Run: headless pygame with SDL's dummy video driver; simulated clock (each Clock.tick advances the game by its frame time, no real sleeping); random seed 0; keys injected as events and as key.get_pressed() state; mouse plan: one left click at the window centre at the start of phase 2, then a move to the lower-right quarter at the start of phase 3.
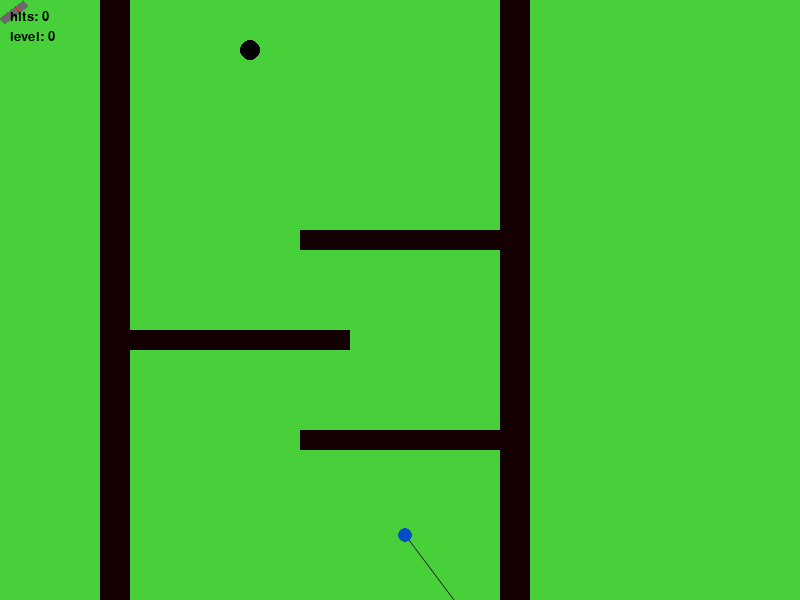
Frame 1 of 2 · flips 1–60 · no input
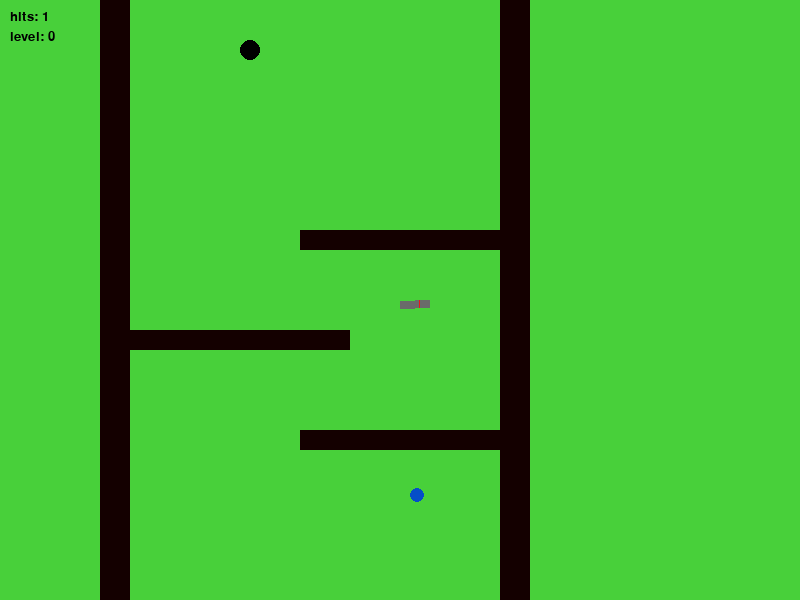
Frame 2 of 2 · flips 61–180 · clicked the window centre · tapped SPACE, RETURN · held RIGHT (→), D

The pygame program that drew these frames:

import sys 
import pygame, math, random, time
from pygame.locals import *


("""
Minigolf game made by Ben Nicklaus (marineepo@gmail.com)


How to play:
steer the "golf club" with a pointing device, and shoot with any mouse-button.
The strength of the shot is determined by the distance from the club to the ball,
and is also illustrated by the black line (laser pointer ;))
blue areas are water, if you get your balls (hehe) in it, you'll die.
black areas are borders, where the ball will bounce off from.
brown areas are sand, and your ball will be very slowed down.
The black spot is your goal, the hole.
""")


#global grad
grad = math.pi/180

size = width, height = 800, 600
screen = pygame.display.set_mode(size)
test_img = pygame.Surface((30,30)).convert_alpha()
test_rect = test_img.get_rect()

def mapchecker(levelcount,mode='hole'): #used to check which level we're on
	if levelcount == 1:
		if mode == 'hole': return 500,100
		if mode == 'ball': return 140,170
	elif levelcount == 2:
		if mode == 'hole': return 50,50
		if mode == 'ball': return 300,300
	elif levelcount == 3:
		if mode == 'hole': return 200,100
		if mode == 'ball': return 280,400
	elif levelcount == 4:
		if mode == 'hole': return 500,50
		if mode == 'ball': return 400,400
	elif levelcount == 5:
		if mode == 'hole': return 50,500
		if mode == 'ball': return 100,50
	elif levelcount == 6:
		if mode == 'hole': return 0,0
		if mode == 'ball': return 0,0
	elif levelcount == 0:
		return 250,50 #ball isn't needed here, set in the Ball class. (line 54,55)


class Ball(pygame.sprite.Sprite):
	def __init__(self):
		pygame.sprite.Sprite.__init__(self)
		self.x = 400 #start-position of the ball
		self.y = 530 
		self.xdir = 0
		self.ydir = 0
		self.stdfriction = 0.996
		self.friction = self.stdfriction
		self.hardfriction = 0.992 #used on sand and when ball is going slow
		self.speed = 1 #the speed of the ball
		self.circle_ = pygame.draw.circle(screen, (5,78,200), (int(self.x), int(self.y)),7) #the actual ball-"image"
		self.image = pygame.Surface((7,7))
		self.image.blit(self.image, self.circle_)

		self.rect = self.image.get_rect()

	def update(self, vinkel, dy, dx,canshoot):
		self.x += self.xdir #increase x, so the ball moves
		self.y += self.ydir
		self.rect = Rect((self.x,self.y),(self.image.get_width(),self.image.get_height()))
		self.speed = self.speed * self.friction #decrease the speed with the friction
		if canshoot == True:
			self.make_trail(vinkel,dy,dx)

	def make_trail(self,vinkel,dy,dx): #make an "arrow" that points towards the balls goal
		self.coolcirk = pygame.draw.aaline(screen,(20,20,20),(dx+self.x,dy+self.y), (self.x+5,self.y+5))

class Klubba(pygame.sprite.Sprite): #the golf club
	def __init__(self):
		pygame.sprite.Sprite.__init__(self)
		self.x = 0
		self.y = 0
		self.dx = 0
		self.dy = 0
		self.image = pygame.Surface((8,30)).convert_alpha()
		self.image.fill((106,106,106))
		for n in range(10):
			self.image.set_at((n,10),(240,20,20))
		self.rect = self.image.get_rect()
		self.oldimg = self.image

	def update(self, vinkel):
		self.x = pygame.mouse.get_pos()[0]
		self.y = pygame.mouse.get_pos()[1]
		self.image = pygame.transform.rotate(self.oldimg, vinkel)
		self.rect = Rect((self.x,self.y),(self.image.get_width()-4,self.image.get_height()-20))
		


class Hole(pygame.sprite.Sprite):
	def __init__(self):
		self.x = random.randint(1,700)
		self.y = random.randint(1,500)
		self.rect = pygame.draw.circle(screen, (0,0,0), (200,150), 10)

	def update(self, levelcount):
		self.movement = mapchecker(levelcount) #returns a tuple, x = 0, y = 1
		self.rect = pygame.draw.circle(screen, (0,0,0), (self.movement[0], self.movement[1]), 10)


class Maps(pygame.sprite.Sprite):
	def __init__(self):
		self.boxes = []

	def box(self, x, y, width, lenght, mode='default'):
		if mode == 'default': color = (20,0,0)
		elif mode == 'water': color = (50,50,255)
		return pygame.draw.rect(screen, color, Rect((x,y),(width,lenght))),mode

	def circle(self, x, y, radius, mode='sand'):
		return pygame.draw.circle(screen, (194,215,53), (x,y),radius), mode

	def update(self, levelcount): ###define all maps###
		if levelcount == 0:
			self.boxes = []
			self.boxes.append(self.box(100,0,30,600))
			self.boxes.append(self.box(500,0,30,600))
			self.boxes.append(self.box(300,430,220,20))
			self.boxes.append(self.box(300,230,220,20))
			self.boxes.append(self.box(130,330,220,20))

		if levelcount == 1:
			self.boxes = []
			self.boxes.append(self.box(300,400,30,300))
			self.boxes.append(self.box(300,0,30,300))
			self.boxes.append(self.circle(200,300,50))
		if levelcount == 2:
			self.boxes = []
			self.boxes.append(self.box(200,200,90,500,'water'))
			self.boxes.append(self.circle(300,50,55))
			self.boxes.append(self.box(780,0,20,500,'water'))
		if levelcount == 3:
			self.boxes = []
			self.boxes.append(self.box(0,200,400,80,'water'))
			self.boxes.append(self.box(500,200,400,80,'water'))
			self.boxes.append(self.box(485,230,15,40))
			self.boxes.append(self.box(0,180,100,20))
		if levelcount == 4:
			self.boxes = []
			self.boxes.append(self.box(0,200,400,20))
			self.boxes.append(self.box(180,300,600,20))
		if levelcount == 5:
			self.boxes = []
			self.boxes.append(self.box(0,150,400,40,'water'))
			self.boxes.append(self.box(300,300,600,40,'water'))
			self.boxes.append(self.box(0,450,600,40,'water'))
			self.boxes.append(self.circle(160, 480, 50))
		if levelcount == 6:
			self.boxes = []
			self.boxes.append(self.box(0,0,0,0))



def main():
	pygame.init()
	pygame.mouse.set_visible(0)

	#FONT
	pygame.font.init()
	text = pygame.font.SysFont("Times New Roman",20)
	text2 = pygame.font.SysFont("Times New Roman",20)
	
	#variabel inits
	ball = Ball()
	klubba = Klubba()
	hole = Hole()
	maps = Maps()
	canshoot = True
	localhits = 0
	hits = 0
	levelcount = 0
	firstrun = True
	drawhole = True
	gameover = False

	sprite1 = pygame.sprite.RenderPlain((ball))
	sprite2 = pygame.sprite.RenderPlain((klubba))

	while 1:
		klubba.dx = ball.x-klubba.x
		klubba.dy = ball.y-klubba.y

		hypot = math.sqrt(klubba.dx**2 + klubba.dy**2)/50
		vinkel = math.atan2(klubba.dy,klubba.dx) * 180/math.pi
		msg = "hits: %d" % localhits
		msg2 = "level: %d" % levelcount
		for event in pygame.event.get():
			if event.type == pygame.QUIT:
				sys.exit()
			elif event.type == KEYDOWN and event.key == K_ESCAPE:
				sys.exit()
			elif event.type == KEYDOWN and event.key == K_DOWN:
				ball.amount += 0.1
			elif event.type == KEYDOWN and event.key == K_UP:
				ball.amount -= 0.1
			elif event.type == MOUSEBUTTONDOWN and gameover == False:
				if canshoot == True:
					ball.xdir = (math.cos(vinkel * grad) * hypot)
					ball.ydir = (math.sin(vinkel * grad) * hypot)
					canshoot = False
					hits += 1
					localhits += 1
			
		if canshoot == False:
			ball.xdir *= ball.friction
			ball.ydir *= ball.friction

		if (ball.xdir <= 0.3 and ball.xdir >= -0.3) and (ball.ydir <= 0.3 and ball.ydir >= -0.3):
			ball.xdir *= ball.hardfriction
			ball.ydir *= ball.hardfriction
			canshoot = True

		if ball.rect.left <= 0 or ball.rect.right >= width:
			ball.xdir = -ball.xdir
		if ball.rect.top <= 0 or ball.rect.bottom >= height:
			ball.ydir = -ball.ydir

		if ball.rect.colliderect(hole.rect) and (ball.xdir <= 1.9 and ball.xdir >= -1.9) and (ball.ydir <= 1.9 and ball.ydir >= -1.9) and levelcount < 6:
			drawhole = True
			localhits = 0
			levelcount += 1
			ball.x = mapchecker(levelcount,'ball')[0]
			ball.y = mapchecker(levelcount,'ball')[1]
			ball.xdir = 0
			ball.ydir = 0


		for box in maps.boxes:
			if box[1] == 'default':
				if ball.y > box[0].top-3 and ball.y < box[0].top+3 and (ball.x < box[0].right and ball.x > box[0].left):
					ball.ydir = -ball.ydir
				if ball.y > box[0].bottom-3 and ball.y < box[0].bottom+3 and (ball.x < box[0].right and ball.x > box[0].left):
					ball.ydir = -ball.ydir
				if (ball.x > box[0].left-3 and ball.x < box[0].left+3) and ball.y > box[0].top and ball.y < box[0].bottom:
					ball.xdir = -ball.xdir
				if (ball.x > box[0].right-3 and ball.x < box[0].right+3) and ball.y > box[0].top and ball.y < box[0].bottom:
					ball.xdir = -ball.xdir
			elif box[1] == 'water':
				if ball.rect.colliderect(box[0]):
					gameover = True
			elif box[1] == 'sand':
				if ball.rect.colliderect(box[0]):
					ball.friction = 0.9
				else:
					ball.friction = ball.stdfriction

		screen.fill((72,208,58))
		sprite1.update(vinkel,klubba.dy,klubba.dx,canshoot)
		sprite2.update((-vinkel))
		sprite1.draw(screen)
		sprite2.draw(screen)
		maps.update(levelcount)


		if drawhole == True:
			hole.update(levelcount)
		elif firstrun == True:
			hole.update(100,200)

		if gameover == True:
			big = pygame.font.SysFont("Verdana", 50)
			small = pygame.font.SysFont("Verdana",14)
			go_text = big.render("GAME OVER",True,(0,0,0))
			hit_univ = "all hits: %d" % hits
			hit_local = "hits on this map: %d" % localhits
			hits_univ = small.render(hit_univ, True,(0,0,0))
			hits_local = small.render(hit_local, True,(0,0,0))
			screen.blit(go_text, (width/2, height/2))
			screen.blit(hits_univ, (width/2, (height/2)+100))
			screen.blit(hits_local, (width/2, (height/2)+120))
			ball.xdir = 0
			ball.ydir = 0

		if levelcount == 6:
			big = pygame.font.SysFont("Verdana", 50)
			small = pygame.font.SysFont("Verdana",14)
			go_text = big.render("Congratulations!",True,(0,0,0))
			screen.blit(go_text, (width/2, height/2))
			hit_univ = "all hits: %d" % hits
			hits_univ = small.render(hit_univ, True,(0,0,0))
			screen.blit(hits_univ, (width/2, (height/2)+100))

		s = text.render(msg, True, (0,0,0))
		screen.blit(s, (10,10))
		s2 = text2.render(msg2, True, (0,0,0))
		screen.blit(s2, (10,30))

		ball.rect = pygame.draw.circle(screen, (5,78,200), (int(ball.x+5), int(ball.y+5)),7) #hack to get the ball to blit over the sand

		pygame.display.flip()
		pygame.time.Clock().tick(230)
		if levelcount > 0:
			firstrun = False

if __name__ == '__main__': main()
